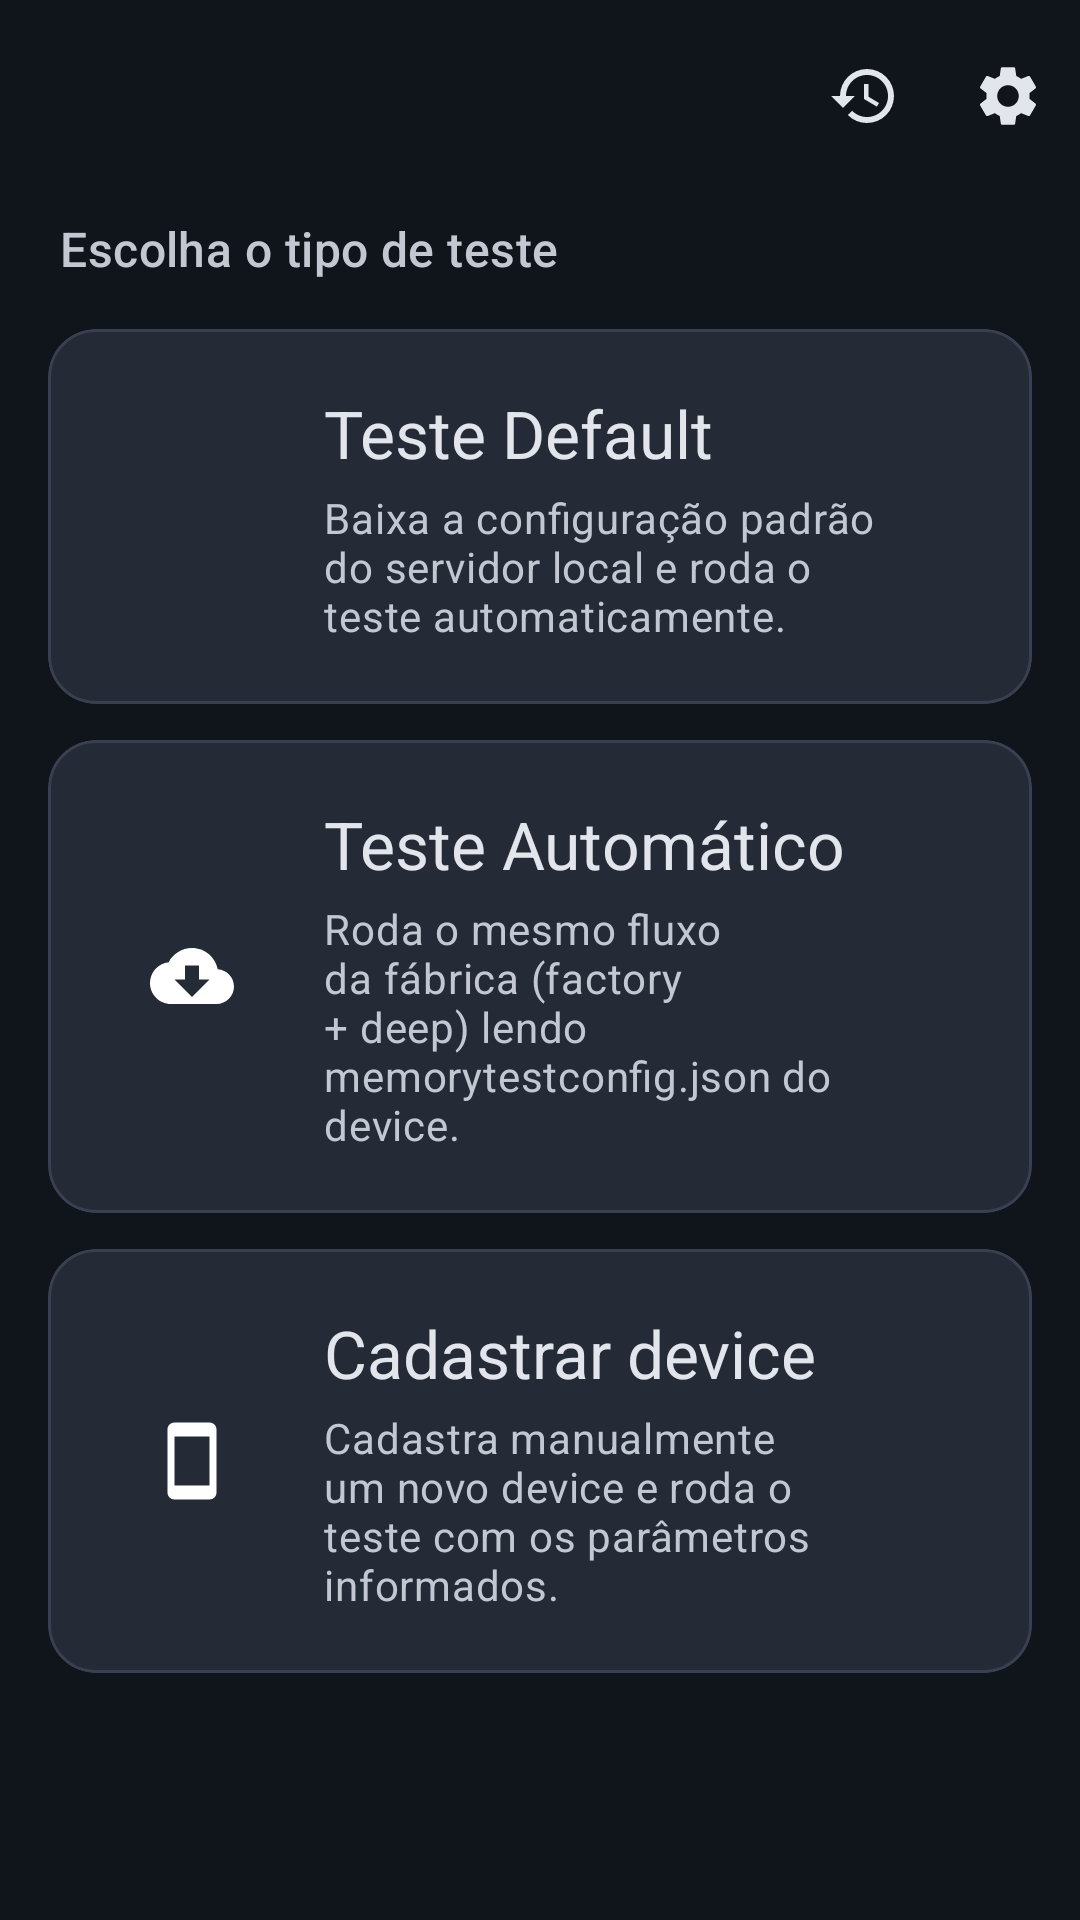

This screen was rendered from an Android layout file. Write that file and the resources it references.
<!-- AndroidManifest.xml: application theme AppTheme -->
<!-- res/layout/activity_dashboard.xml -->
<?xml version="1.0" encoding="utf-8"?>
<androidx.coordinatorlayout.widget.CoordinatorLayout
    xmlns:android="http://schemas.android.com/apk/res/android"
    xmlns:app="http://schemas.android.com/apk/res-auto"
    android:layout_width="match_parent"
    android:layout_height="match_parent"
    android:fitsSystemWindows="true">

    <com.google.android.material.appbar.AppBarLayout
        android:layout_width="match_parent"
        android:layout_height="wrap_content"
        android:background="?android:attr/colorBackground">

        <com.google.android.material.appbar.MaterialToolbar
            android:id="@+id/toolbar"
            android:layout_width="match_parent"
            android:layout_height="?attr/actionBarSize"
            android:title="@string/title_dashboard"
            app:menu="@menu/menu_dashboard"
            app:titleTextAppearance="@style/TextAppearance.Material3.HeadlineSmall" />
    </com.google.android.material.appbar.AppBarLayout>

    <androidx.core.widget.NestedScrollView
        android:layout_width="match_parent"
        android:layout_height="match_parent"
        android:fillViewport="true"
        app:layout_behavior="@string/appbar_scrolling_view_behavior">

        <LinearLayout
            android:layout_width="match_parent"
            android:layout_height="wrap_content"
            android:orientation="vertical"
            android:paddingHorizontal="16dp"
            android:paddingTop="8dp"
            android:paddingBottom="32dp">

            <TextView
                android:layout_width="wrap_content"
                android:layout_height="wrap_content"
                android:layout_marginStart="4dp"
                android:layout_marginBottom="16dp"
                android:text="@string/dashboard_header"
                android:textAppearance="@style/TextAppearance.Material3.TitleMedium"
                android:textColor="?attr/colorOnSurfaceVariant" />

            <com.google.android.material.card.MaterialCardView
                android:id="@+id/cardDefaultTest"
                android:layout_width="match_parent"
                android:layout_height="wrap_content"
                android:layout_marginBottom="12dp"
                android:clickable="true"
                android:focusable="true"
                app:cardBackgroundColor="?attr/colorSurfaceVariant"
                app:cardCornerRadius="16dp"
                app:cardElevation="0dp"
                app:strokeColor="?attr/colorOutline"
                app:strokeWidth="1dp">

                <LinearLayout
                    android:layout_width="match_parent"
                    android:layout_height="wrap_content"
                    android:gravity="center_vertical"
                    android:orientation="horizontal"
                    android:padding="20dp">

                    <FrameLayout
                        android:layout_width="56dp"
                        android:layout_height="56dp"
                        android:background="@drawable/bg_round_primary">

                        <ImageView
                            android:layout_width="28dp"
                            android:layout_height="28dp"
                            android:layout_gravity="center"
                            android:contentDescription="@null"
                            android:src="@drawable/ic_play"
                            app:tint="?attr/colorOnPrimary" />
                    </FrameLayout>

                    <LinearLayout
                        android:layout_width="0dp"
                        android:layout_height="wrap_content"
                        android:layout_marginStart="16dp"
                        android:layout_weight="1"
                        android:orientation="vertical">

                        <TextView
                            android:layout_width="wrap_content"
                            android:layout_height="wrap_content"
                            android:text="@string/dashboard_option_default_title"
                            android:textAppearance="@style/TextAppearance.Material3.TitleLarge"
                            android:textColor="?attr/colorOnSurface" />

                        <TextView
                            android:layout_width="match_parent"
                            android:layout_height="wrap_content"
                            android:layout_marginTop="4dp"
                            android:text="@string/dashboard_option_default_subtitle"
                            android:textAppearance="@style/TextAppearance.Material3.BodyMedium"
                            android:textColor="?attr/colorOnSurfaceVariant" />
                    </LinearLayout>

                    <ImageView
                        android:layout_width="24dp"
                        android:layout_height="24dp"
                        android:layout_marginStart="8dp"
                        android:contentDescription="@null"
                        android:src="@drawable/ic_chevron_right"
                        app:tint="?attr/colorOnSurfaceVariant" />
                </LinearLayout>
            </com.google.android.material.card.MaterialCardView>

            <com.google.android.material.card.MaterialCardView
                android:id="@+id/cardImportTest"
                android:layout_width="match_parent"
                android:layout_height="wrap_content"
                android:layout_marginBottom="12dp"
                android:clickable="true"
                android:focusable="true"
                app:cardBackgroundColor="?attr/colorSurfaceVariant"
                app:cardCornerRadius="16dp"
                app:cardElevation="0dp"
                app:strokeColor="?attr/colorOutline"
                app:strokeWidth="1dp">

                <LinearLayout
                    android:layout_width="match_parent"
                    android:layout_height="wrap_content"
                    android:gravity="center_vertical"
                    android:orientation="horizontal"
                    android:padding="20dp">

                    <FrameLayout
                        android:layout_width="56dp"
                        android:layout_height="56dp"
                        android:background="@drawable/bg_round_primary">

                        <ImageView
                            android:layout_width="28dp"
                            android:layout_height="28dp"
                            android:layout_gravity="center"
                            android:contentDescription="@null"
                            android:src="@drawable/ic_cloud_download"
                            app:tint="?attr/colorOnPrimary" />
                    </FrameLayout>

                    <LinearLayout
                        android:layout_width="0dp"
                        android:layout_height="wrap_content"
                        android:layout_marginStart="16dp"
                        android:layout_weight="1"
                        android:orientation="vertical">

                        <TextView
                            android:layout_width="wrap_content"
                            android:layout_height="wrap_content"
                            android:text="@string/dashboard_option_import_title"
                            android:textAppearance="@style/TextAppearance.Material3.TitleLarge"
                            android:textColor="?attr/colorOnSurface" />

                        <TextView
                            android:layout_width="match_parent"
                            android:layout_height="wrap_content"
                            android:layout_marginTop="4dp"
                            android:text="@string/dashboard_option_import_subtitle"
                            android:textAppearance="@style/TextAppearance.Material3.BodyMedium"
                            android:textColor="?attr/colorOnSurfaceVariant" />
                    </LinearLayout>

                    <ImageView
                        android:layout_width="24dp"
                        android:layout_height="24dp"
                        android:layout_marginStart="8dp"
                        android:contentDescription="@null"
                        android:src="@drawable/ic_chevron_right"
                        app:tint="?attr/colorOnSurfaceVariant" />
                </LinearLayout>
            </com.google.android.material.card.MaterialCardView>

            <com.google.android.material.card.MaterialCardView
                android:id="@+id/cardRegisterDevice"
                android:layout_width="match_parent"
                android:layout_height="wrap_content"
                android:clickable="true"
                android:focusable="true"
                app:cardBackgroundColor="?attr/colorSurfaceVariant"
                app:cardCornerRadius="16dp"
                app:cardElevation="0dp"
                app:strokeColor="?attr/colorOutline"
                app:strokeWidth="1dp">

                <LinearLayout
                    android:layout_width="match_parent"
                    android:layout_height="wrap_content"
                    android:gravity="center_vertical"
                    android:orientation="horizontal"
                    android:padding="20dp">

                    <FrameLayout
                        android:layout_width="56dp"
                        android:layout_height="56dp"
                        android:background="@drawable/bg_round_primary">

                        <ImageView
                            android:layout_width="28dp"
                            android:layout_height="28dp"
                            android:layout_gravity="center"
                            android:contentDescription="@null"
                            android:src="@drawable/ic_phone"
                            app:tint="?attr/colorOnPrimary" />
                    </FrameLayout>

                    <LinearLayout
                        android:layout_width="0dp"
                        android:layout_height="wrap_content"
                        android:layout_marginStart="16dp"
                        android:layout_weight="1"
                        android:orientation="vertical">

                        <TextView
                            android:layout_width="wrap_content"
                            android:layout_height="wrap_content"
                            android:text="@string/dashboard_option_register_title"
                            android:textAppearance="@style/TextAppearance.Material3.TitleLarge"
                            android:textColor="?attr/colorOnSurface" />

                        <TextView
                            android:layout_width="match_parent"
                            android:layout_height="wrap_content"
                            android:layout_marginTop="4dp"
                            android:text="@string/dashboard_option_register_subtitle"
                            android:textAppearance="@style/TextAppearance.Material3.BodyMedium"
                            android:textColor="?attr/colorOnSurfaceVariant" />
                    </LinearLayout>

                    <ImageView
                        android:layout_width="24dp"
                        android:layout_height="24dp"
                        android:layout_marginStart="8dp"
                        android:contentDescription="@null"
                        android:src="@drawable/ic_chevron_right"
                        app:tint="?attr/colorOnSurfaceVariant" />
                </LinearLayout>
            </com.google.android.material.card.MaterialCardView>
        </LinearLayout>
    </androidx.core.widget.NestedScrollView>
</androidx.coordinatorlayout.widget.CoordinatorLayout>
<!-- resources referenced by this layout -->
<resources>
  <!-- drawable ic_cloud_download (drawable) -->
  <vector xmlns:android="http://schemas.android.com/apk/res/android"
      android:width="24dp"
      android:height="24dp"
      android:viewportWidth="24"
      android:viewportHeight="24"
      android:tint="?attr/colorOnPrimary">
      <path
          android:fillColor="@android:color/white"
          android:pathData="M19.35,10.04C18.67,6.59 15.64,4 12,4 9.11,4 6.6,5.64 5.35,8.04 2.34,8.36 0,10.91 0,14c0,3.31 2.69,6 6,6h13c2.76,0 5,-2.24 5,-5 0,-2.64 -2.05,-4.78 -4.65,-4.96zM17,13l-5,5 -5,-5h3V9h4v4h3z" />
  </vector>
  <!-- drawable ic_phone (drawable) -->
  <vector xmlns:android="http://schemas.android.com/apk/res/android"
      android:width="32dp"
      android:height="32dp"
      android:viewportWidth="24"
      android:viewportHeight="24"
      android:tint="?attr/colorPrimary">
      <path
          android:fillColor="@android:color/white"
          android:pathData="M17,1.01L7,1c-1.1,0 -2,0.9 -2,2v18c0,1.1 0.9,2 2,2h10c1.1,0 2,-0.9 2,-2V3c0,-1.1 -0.9,-1.99 -2,-1.99zM17,19H7V5h10v14z" />
  </vector>
  <string name="dashboard_header">Escolha o tipo de teste</string>
  <string name="dashboard_option_default_subtitle">Baixa a configuração padrão do servidor local e roda o teste automaticamente.</string>
  <string name="dashboard_option_default_title">Teste Default</string>
  <string name="dashboard_option_import_subtitle">Roda o mesmo fluxo da fábrica (factory + deep) lendo memorytestconfig.json do device.</string>
  <string name="dashboard_option_import_title">Teste Automático</string>
  <string name="dashboard_option_register_subtitle">Cadastra manualmente um novo device e roda o teste com os parâmetros informados.</string>
  <string name="dashboard_option_register_title">Cadastrar device</string>
  <string name="title_dashboard">Memory Test</string>
  <color name="md_primary">#4F8AFF</color>
  <color name="md_on_primary">#FFFFFF</color>
  <color name="md_primary_container">#1A2C52</color>
  <color name="md_on_primary_container">#D7E4FF</color>
  <color name="md_secondary">#5B6779</color>
  <color name="md_on_secondary">#FFFFFF</color>
  <color name="md_secondary_container">#283142</color>
  <color name="md_on_secondary_container">#D8DFEF</color>
  <color name="md_background">#10141B</color>
  <color name="md_on_background">#E2E5EB</color>
  <color name="md_surface">#161B25</color>
  <color name="md_on_surface">#E2E5EB</color>
  <color name="md_surface_variant">#252B36</color>
  <color name="md_on_surface_variant">#C2C7D2</color>
  <color name="md_outline">#3A4051</color>
  <style name="AppTheme.PopupMenu" parent="Widget.Material3.PopupMenu">
          <item name="android:popupBackground">@drawable/bg_popup_menu</item>
          <item name="android:textColor">@color/md_on_surface</item>
      </style>
  <style name="AppTheme.PopupItemText" parent="TextAppearance.Material3.BodyLarge">
          <item name="android:textColor">@color/md_on_surface</item>
      </style>
  <!-- drawable bg_popup_menu (drawable) -->
  <?xml version="1.0" encoding="utf-8"?>
  <shape xmlns:android="http://schemas.android.com/apk/res/android"
      android:shape="rectangle">
      <solid android:color="@color/md_surface_container_high" />
      <corners android:radius="12dp" />
      <stroke
          android:width="1dp"
          android:color="@color/md_outline" />
  </shape>
  <color name="md_surface_container_high">#202836</color>
</resources>
